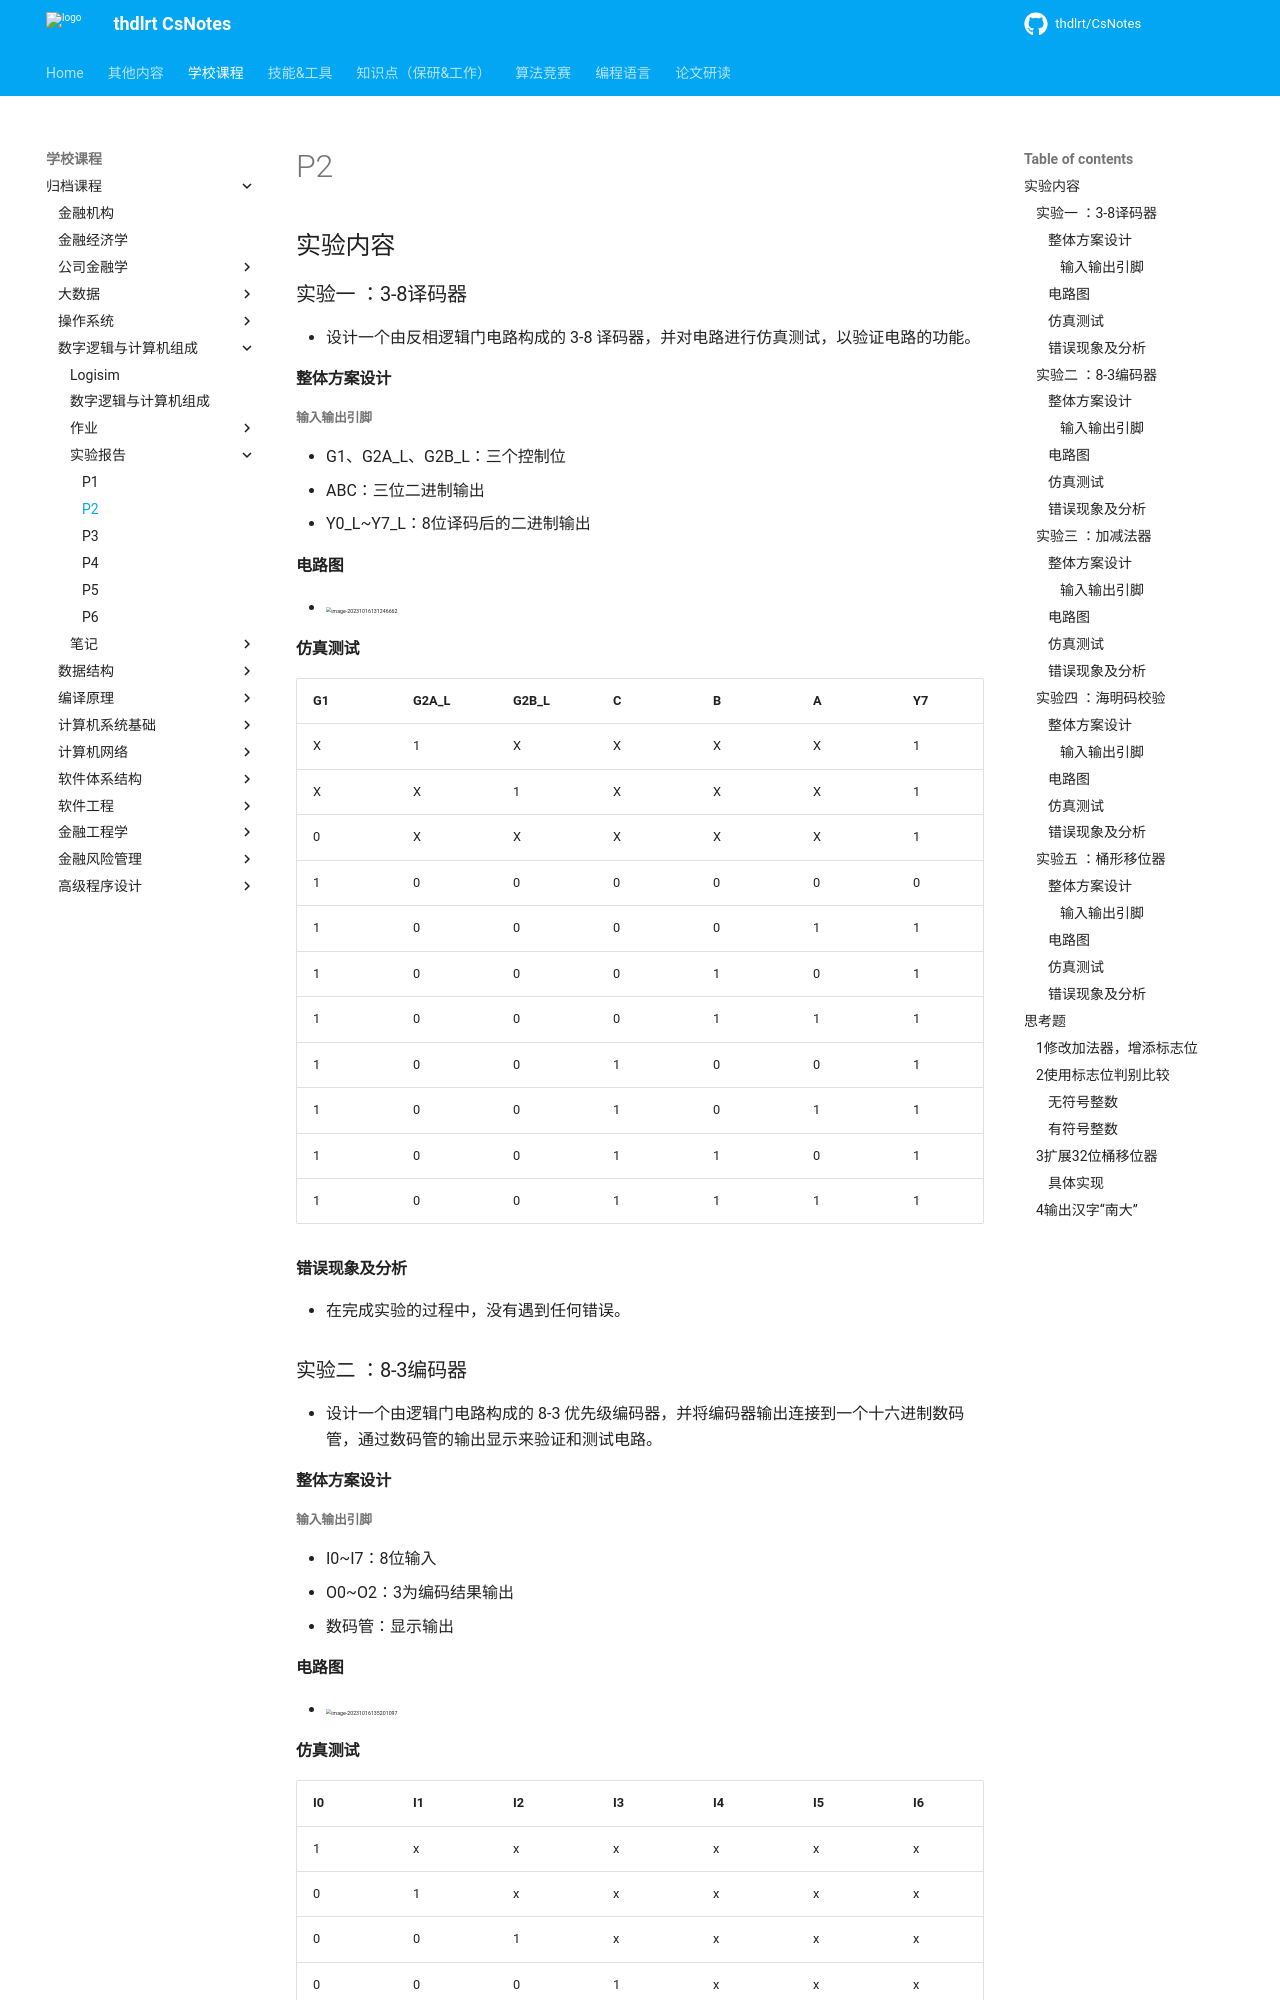

repository: thdlrt/CsNotes · page: 学校课程/归档课程/数字逻辑与计算机组成/实验报告/p2/index.html · generator: mkdocs

## 实验内容

### 实验一 ：3-8译码器

- 设计一个由反相逻辑门电路构成的 3-8 译码器，并对电路进行仿真测试，以验证电路的功能。

#### 整体方案设计

##### 输入输出引脚

- G1、G2A_L、G2B_L：三个控制位
- ABC：三位二进制输出
- Y0_L~Y7_L：8位译码后的二进制输出

#### 电路图

- <img src="https://thdlrt.oss-cn-beijing.aliyuncs.com/image-20231016131246662.png" alt="image-20231016131246662" style="zoom:33%;" />


#### 仿真测试

| G1   | G2A_L | G2B_L | C    | B    | A    | Y7   | Y6   | Y5   | Y4   | Y3   | Y2   | Y1   | Y0   |
| ---- | ----- | ----- | ---- | ---- | ---- | ---- | ---- | ---- | ---- | ---- | ---- | ---- | ---- |
| X    | 1     | X     | X    | X    | X    | 1    | 1    | 1    | 1    | 1    | 1    | 1    | 1    |
| X    | X     | 1     | X    | X    | X    | 1    | 1    | 1    | 1    | 1    | 1    | 1    | 1    |
| 0    | X     | X     | X    | X    | X    | 1    | 1    | 1    | 1    | 1    | 1    | 1    | 1    |
| 1    | 0     | 0     | 0    | 0    | 0    | 0    | 1    | 1    | 1    | 1    | 1    | 1    | 1    |
| 1    | 0     | 0     | 0    | 0    | 1    | 1    | 0    | 1    | 1    | 1    | 1    | 1    | 1    |
| 1    | 0     | 0     | 0    | 1    | 0    | 1    | 1    | 0    | 1    | 1    | 1    | 1    | 1    |
| 1    | 0     | 0     | 0    | 1    | 1    | 1    | 1    | 1    | 0    | 1    | 1    | 1    | 1    |
| 1    | 0     | 0     | 1    | 0    | 0    | 1    | 1    | 1    | 1    | 0    | 1    | 1    | 1    |
| 1    | 0     | 0     | 1    | 0    | 1    | 1    | 1    | 1    | 1    | 1    | 0    | 1    | 1    |
| 1    | 0     | 0     | 1    | 1    | 0    | 1    | 1    | 1    | 1    | 1    | 1    | 0    | 1    |
| 1    | 0     | 0     | 1    | 1    | 1    | 1    | 1    | 1    | 1    | 1    | 1    | 1    | 0    |

#### 错误现象及分析

- 在完成实验的过程中，没有遇到任何错误。

### 实验二 ：8-3编码器

- 设计一个由逻辑门电路构成的 8-3 优先级编码器，并将编码器输出连接到一个十六进制数码管，通过数码管的输出显示来验证和测试电路。

#### 整体方案设计

##### 输入输出引脚

- I0~I7：8位输入
- O0~O2：3为编码结果输出
- 数码管：显示输出

#### 电路图

- <img src="https://thdlrt.oss-cn-beijing.aliyuncs.com/image-20231016135201097.png" alt="image-20231016135201097" style="zoom:33%;" />
